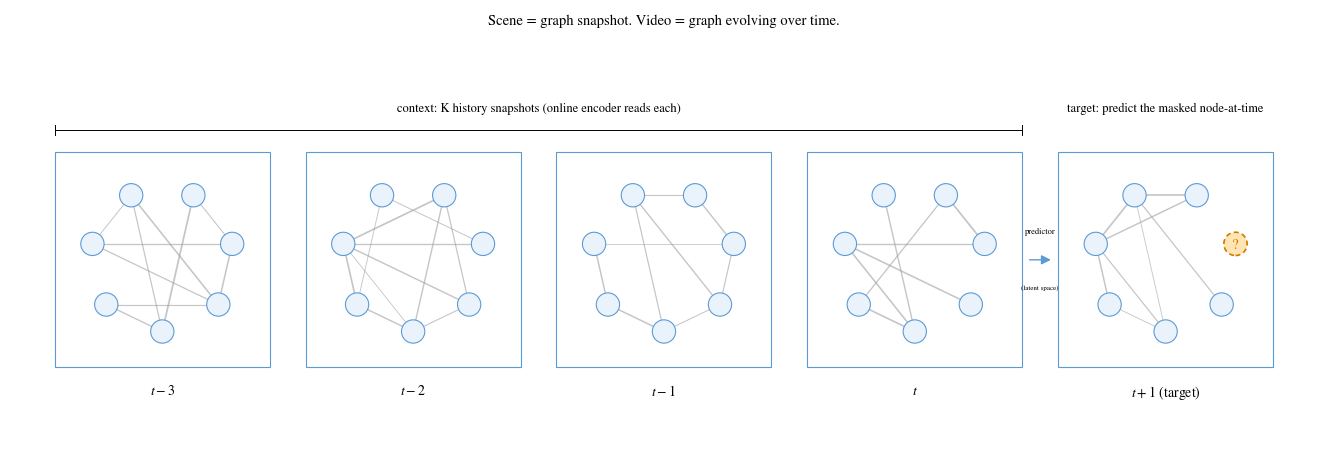

This figure's Python source: (Note: this script raises an exception after producing the figure.)
"""render the 'scene = graph, video = graph evolving' figure.

shows:
  - 5 graph snapshots laid out as a timeline
  - each snapshot is the same N nodes with shifting edges
  - the rightmost snapshot has one node-at-time marked as masked (predict-this)
  - arrow from context snapshots to the masked slot
  - matches v-jepa 2 fig 2 (right panel) for masked prediction, but on graphs

style: light blue palette, sharp corners, serif (Times-like via STIX), no italics.
saves to figures/scene_graph.png.
"""
import math

import matplotlib as mpl
import matplotlib.pyplot as plt
import numpy as np
from matplotlib.patches import Circle, FancyArrowPatch


mpl.rcParams["font.family"] = "serif"
mpl.rcParams["font.serif"] = ["STIX Two Text", "STIXGeneral", "Times New Roman", "DejaVu Serif"]
mpl.rcParams["mathtext.fontset"] = "stix"


# colors
border = "#5B9BD5"
node_fill = "#EAF3FB"
masked_fill = "#FFE5B4"   # warm tan to mark the predict-this node
edge_color = "#A0A0A0"
mask_edge = "#D17A00"     # warm orange for the masked node outline
text_color = "#000000"
arrow_color = "#5B9BD5"
font = "serif"


# layout: 5 snapshots side by side, each a copy of the same graph with edge variation
n_snapshots = 5
n_nodes = 7
snapshot_w = 2.4    # width of each panel
snapshot_h = 2.4    # height of each panel
gap = 0.4
fig_w = n_snapshots * snapshot_w + (n_snapshots - 1) * gap + 1.0
fig_h = snapshot_h + 2.2

fig, ax = plt.subplots(figsize=(fig_w, fig_h))
ax.set_xlim(0, fig_w)
ax.set_ylim(-0.2, fig_h)
ax.axis("off")
ax.set_aspect("equal")


# fixed node positions on a circle (same across all snapshots — same N nodes, different edges)
def node_positions(cx, cy, r, n):
    pos = []
    for i in range(n):
        theta = 2 * math.pi * i / n - math.pi / 2  # start at top
        pos.append((cx + r * math.cos(theta), cy + r * math.sin(theta)))
    return pos


# generate edge sets per snapshot — same N nodes, edges shift over time
rng = np.random.default_rng(seed=0)


def random_edges(n, density=0.35, seed=0):
    rng = np.random.default_rng(seed)
    edges = []
    for i in range(n):
        for j in range(i + 1, n):
            if rng.random() < density:
                w = 0.3 + rng.random() * 1.2
                edges.append((i, j, w))
    return edges


snapshots = [random_edges(n_nodes, density=0.45, seed=s + 1) for s in range(n_snapshots)]


# render each snapshot
y_center = snapshot_h / 2 + 0.6
node_radius = 0.13

for s in range(n_snapshots):
    cx = 0.5 + s * (snapshot_w + gap) + snapshot_w / 2
    cy = y_center
    pos = node_positions(cx, cy, snapshot_h / 3.0, n_nodes)

    # panel border
    ax.add_patch(plt.Rectangle(
        (cx - snapshot_w / 2, cy - snapshot_h / 2),
        snapshot_w, snapshot_h,
        linewidth=0.8, edgecolor=border, facecolor="white",
    ))

    # is this the target snapshot (t+1)?
    is_target = (s == n_snapshots - 1)
    masked_node_idx = 2 if is_target else None

    # draw edges
    for i, j, w in snapshots[s]:
        if is_target and (i == masked_node_idx or j == masked_node_idx):
            continue  # skip edges incident to the masked node — they're hidden from the predictor
        x0, y0 = pos[i]
        x1, y1 = pos[j]
        ax.plot([x0, x1], [y0, y1], color=edge_color, linewidth=0.4 + w * 0.6, alpha=0.6, zorder=1)

    # draw nodes
    for i, (x, y) in enumerate(pos):
        if i == masked_node_idx:
            # masked target — orange dashed circle, ? inside
            ax.add_patch(Circle((x, y), node_radius, facecolor=masked_fill,
                                edgecolor=mask_edge, linewidth=1.2, linestyle=(0, (3, 2)), zorder=3))
            ax.text(x, y, "?", ha="center", va="center", fontsize=11,
                    color=mask_edge, family=font, zorder=4)
        else:
            ax.add_patch(Circle((x, y), node_radius, facecolor=node_fill,
                                edgecolor=border, linewidth=0.8, zorder=2))

    # snapshot label below the panel
    if is_target:
        label = r"$t+1$ (target)"
    else:
        offset = n_snapshots - 2 - s   # K, K-1, ..., 1, 0
        label = f"$t-{offset}$" if offset > 0 else "$t$"
    ax.text(cx, cy - snapshot_h / 2 - 0.18, label,
            ha="center", va="top", fontsize=10, color=text_color, family=font)


# context label spanning snapshots 0..K-1
ctx_left = 0.5
ctx_right = ctx_left + (n_snapshots - 1) * (snapshot_w + gap) - gap + snapshot_w / 2
target_left = ctx_right + gap + snapshot_w / 2 - snapshot_w  # rough
target_center = 0.5 + (n_snapshots - 1) * (snapshot_w + gap) + snapshot_w / 2

# bracket / span line above context
ctx_y = y_center + snapshot_h / 2 + 0.25
ctx_x_left = 0.5
ctx_x_right = 0.5 + (n_snapshots - 2) * (snapshot_w + gap) + snapshot_w
ax.plot([ctx_x_left, ctx_x_right], [ctx_y, ctx_y], color=text_color, linewidth=0.7)
ax.plot([ctx_x_left, ctx_x_left], [ctx_y - 0.06, ctx_y + 0.06], color=text_color, linewidth=0.7)
ax.plot([ctx_x_right, ctx_x_right], [ctx_y - 0.06, ctx_y + 0.06], color=text_color, linewidth=0.7)
ax.text((ctx_x_left + ctx_x_right) / 2, ctx_y + 0.18,
        "context: K history snapshots (online encoder reads each)",
        ha="center", va="bottom", fontsize=9, color=text_color, family=font)

# arrow from context to target (predictor)
arr = FancyArrowPatch(
    (ctx_x_right + 0.05, y_center),
    (target_center - snapshot_w / 2 - 0.05, y_center),
    arrowstyle="-|>", mutation_scale=14,
    linewidth=1.0, color=arrow_color, zorder=5,
)
ax.add_patch(arr)
ax.text((ctx_x_right + target_center - snapshot_w / 2) / 2, y_center + 0.28,
        "predictor", ha="center", va="bottom", fontsize=6, color=text_color, family=font)
ax.text((ctx_x_right + target_center - snapshot_w / 2) / 2, y_center - 0.28,
        "(latent space)", ha="center", va="top", fontsize=5, color=text_color, family=font)

# label above the target panel
ax.text(target_center, ctx_y + 0.18,
        "target: predict the masked node-at-time",
        ha="center", va="bottom", fontsize=9, color=text_color, family=font)

# title / caption
ax.text(fig_w / 2, fig_h - 0.05,
        "Scene = graph snapshot. Video = graph evolving over time.",
        ha="center", va="top", fontsize=10.5, color=text_color, family=font)

plt.tight_layout()
out = "figures/scene_graph.png"
plt.savefig(out, dpi=200, bbox_inches="tight", facecolor="white")
print(f"saved {out}")
